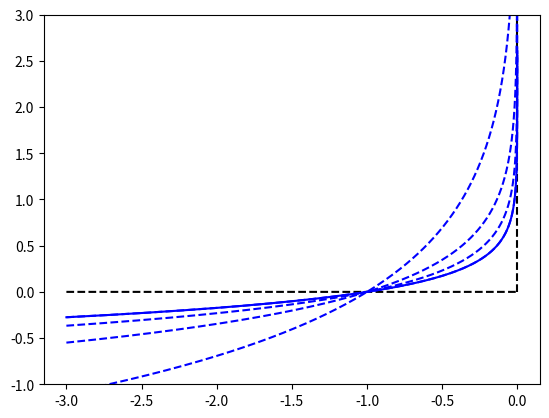

The matplotlib source for this figure:
import numpy as np
from matplotlib import pyplot as plt

x = np.linspace(-3, 0, 100000)
t = np.linspace(1, 4, 4)

fig = plt.figure()

# indicator function: I_0:

plt.axvline(0.0, ymin = 0.25, ymax = 1, color='k', linestyle='--')
# plt.axhline(y=0.0, xmin = 0, color='k', linestyle='--')
plt.plot(x, np.zeros(len(x)), 'k--')
for i in t:
	plt.plot(x, -1/i * np.log(-x), 'b--')

# fill in last approximation

plt.plot(x, -1/t[-1] * np.log(-x), 'b')

plt.ylim(-1, 3)

plt.show()